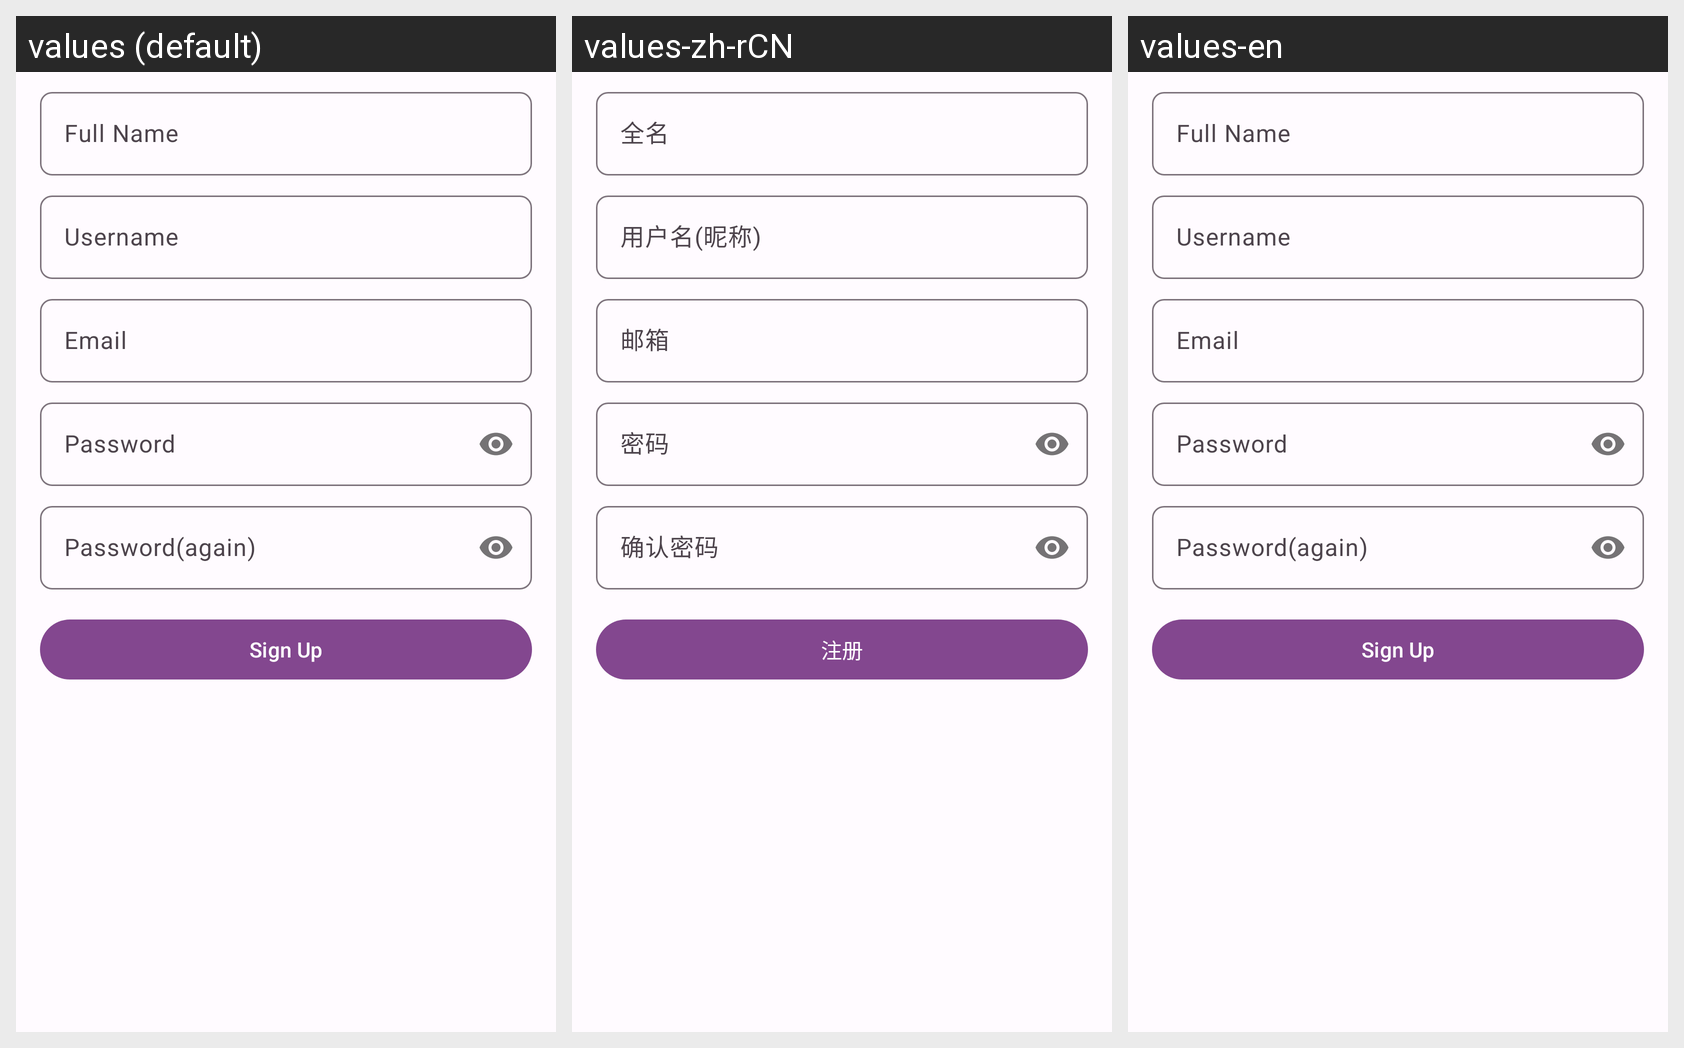

This grid shows one Android layout under several languages. Give, for every string resource on the screen, its name, the default text and each shown locale's text.
Android screen res/layout/fragment_sign_up.xml rendered under 3 locales, left to right: values (default), values-zh-rCN, values-en. Device: Nexus 5 (rendered at 1080×1920; each locale shown at half size, 540×960, under a caption strip naming it); theme Theme.Gove.
Strings drawn on this screen, with the default value and each locale's value (text and hints the layout hard-codes, and strings that could not be matched under every locale, appear in the picture but are not listed):

full_name
  values: Full Name
  values-zh-rCN: 全名
  values-en: Full Name

username
  values: Username
  values-zh-rCN: 用户名(昵称)
  values-en: Username

email
  values: Email
  values-zh-rCN: 邮箱
  values-en: Email

password
  values: Password
  values-zh-rCN: 密码
  values-en: Password

password_again
  values: Password(again)
  values-zh-rCN: 确认密码
  values-en: Password(again)

sign_up
  values: Sign Up
  values-zh-rCN: 注册
  values-en: Sign Up
